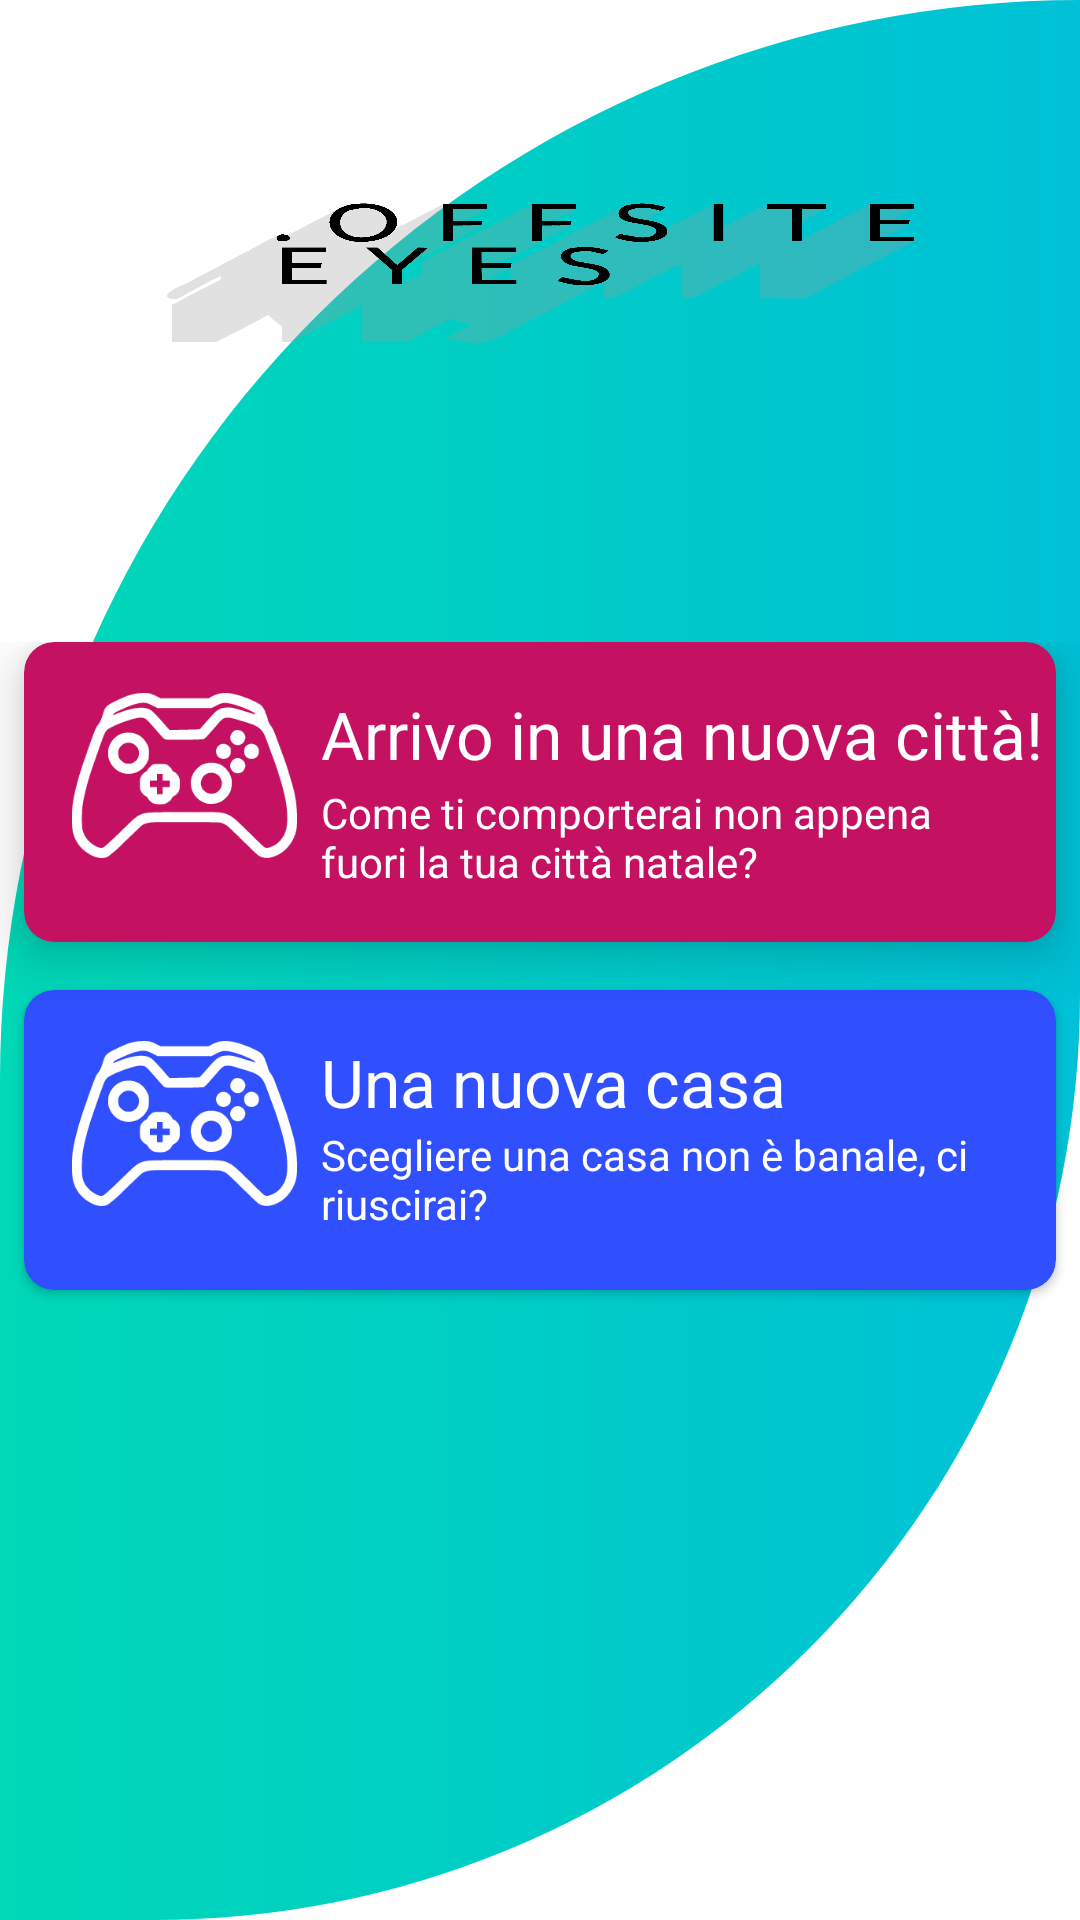

This screen was rendered from an Android layout file. Write that file and the resources it references.
<!-- AndroidManifest.xml: application theme Theme.Offsiteeyes.NoActionBar -->
<!-- res/layout/activity_tutorials_games_list.xml -->
<?xml version="1.0" encoding="utf-8"?>
<androidx.constraintlayout.widget.ConstraintLayout xmlns:android="http://schemas.android.com/apk/res/android"
    xmlns:app="http://schemas.android.com/apk/res-auto"
    xmlns:tools="http://schemas.android.com/tools"
    android:id="@+id/constraint_layout_pantry"
    android:layout_width="match_parent"
    android:layout_height="match_parent"
    android:background="@drawable/home_background"
    tools:context=".activities.HomeActivity">


    <ImageView
        android:id="@+id/showMyNameHome"
        android:layout_width="349dp"
        android:layout_height="182dp"
        android:layout_marginStart="32dp"
        android:layout_marginEnd="32dp"
        android:background="@drawable/bg"
        android:contentDescription="@string/home_macro_topic_logo_content_description"
        app:layout_constraintEnd_toEndOf="parent"
        app:layout_constraintStart_toStartOf="parent"
        app:layout_constraintTop_toTopOf="parent" />

    <androidx.core.widget.NestedScrollView
        android:id="@+id/scroll_view_tutorials_games"
        android:layout_width="0dp"
        android:layout_height="0dp"
        android:layout_marginTop="32dp"
        android:fillViewport="true"
        android:visibility="visible"
        app:layout_constraintBottom_toBottomOf="parent"
        app:layout_constraintEnd_toEndOf="parent"
        app:layout_constraintHorizontal_bias="0.498"
        app:layout_constraintStart_toStartOf="parent"
        app:layout_constraintTop_toBottomOf="@+id/showMyNameHome">

        <androidx.constraintlayout.widget.ConstraintLayout
            android:id="@+id/constraint_layout_tutorials_scroll"
            android:layout_width="match_parent"
            android:layout_height="match_parent">

            <androidx.cardview.widget.CardView
                android:id="@+id/card_view_games_first_option"
                android:layout_width="0dp"
                android:layout_height="100dp"
                android:layout_gravity="fill"
                android:layout_marginStart="8dp"
                android:layout_marginEnd="8dp"
                android:clickable="true"
                android:foreground="?android:attr/selectableItemBackground"
                app:cardBackgroundColor="#C51162"
                app:cardCornerRadius="10dp"
                app:cardElevation="10dp"
                app:cardPreventCornerOverlap="false"
                app:layout_constraintEnd_toEndOf="parent"
                app:layout_constraintStart_toStartOf="parent"
                app:layout_constraintTop_toTopOf="parent"
                android:focusable="true">

                <androidx.constraintlayout.widget.ConstraintLayout
                    android:id="@+id/constraint_layout_games_first_option"
                    android:layout_width="match_parent"
                    android:layout_height="match_parent">

                    <ImageView
                        android:id="@+id/image_view_games_opt1"
                        android:layout_width="75dp"
                        android:layout_height="57dp"
                        android:layout_marginStart="16dp"
                        android:contentDescription="@string/home_macro_topic_pantry_icon_content_description"
                        app:layout_constraintStart_toStartOf="parent"
                        app:layout_constraintTop_toTopOf="@+id/text_view_first_option"
                        app:srcCompat="@drawable/ic_gamepad" />


                    <TextView
                        android:id="@+id/text_view_first_option"
                        android:layout_width="252dp"
                        android:layout_height="41dp"
                        android:layout_marginStart="8dp"
                        android:layout_marginTop="16dp"
                        android:layout_marginEnd="16dp"
                        android:text="@string/games_first_option_title"
                        android:textColor="#FFFFFF"
                        android:textSize="22sp"
                        app:layout_constraintEnd_toEndOf="parent"
                        app:layout_constraintHorizontal_bias="0.0"
                        app:layout_constraintStart_toEndOf="@+id/image_view_games_opt1"
                        app:layout_constraintTop_toTopOf="parent" />

                    <TextView
                        android:id="@+id/text_view_opt1_games_desc"
                        android:layout_width="0dp"
                        android:layout_height="wrap_content"
                        android:layout_marginStart="8dp"
                        android:layout_marginEnd="16dp"
                        android:text="@string/games_first_option_subtitle"
                        android:textColor="#FFFFFF"
                        app:layout_constraintBottom_toBottomOf="@+id/image_view_games_opt1"
                        app:layout_constraintEnd_toEndOf="parent"
                        app:layout_constraintStart_toEndOf="@+id/image_view_games_opt1"
                        app:layout_constraintTop_toBottomOf="@+id/text_view_first_option" />
                </androidx.constraintlayout.widget.ConstraintLayout>
            </androidx.cardview.widget.CardView>

            <androidx.cardview.widget.CardView
                android:id="@+id/card_view_first_option"
                android:layout_width="0dp"
                android:layout_height="100dp"
                android:layout_marginStart="8dp"
                android:layout_marginTop="16dp"
                android:layout_marginEnd="8dp"
                app:cardBackgroundColor="#304FFE"
                app:cardCornerRadius="10dp"
                android:clickable="true"
                android:focusable="true"
                android:foreground="?android:attr/selectableItemBackground"
                app:layout_constraintEnd_toEndOf="parent"
                app:layout_constraintStart_toStartOf="parent"
                app:layout_constraintTop_toBottomOf="@+id/card_view_games_first_option"
                >

                <androidx.constraintlayout.widget.ConstraintLayout
                    android:id="@+id/constraint_layout_tools_first"
                    android:layout_width="match_parent"
                    android:layout_height="match_parent">

                    <ImageView
                        android:id="@+id/image_view_games_opt2"
                        android:layout_width="75dp"
                        android:layout_height="57dp"
                        android:layout_marginStart="16dp"
                        android:contentDescription="@string/home_macro_topic_tutorial_icon_content_description"
                        app:layout_constraintStart_toStartOf="parent"
                        app:layout_constraintTop_toTopOf="@+id/text_view_opt2_games_title"
                        app:srcCompat="@drawable/ic_gamepad" />

                    <TextView
                        android:id="@+id/text_view_opt2_games_title"
                        android:layout_width="0dp"
                        android:layout_height="wrap_content"
                        android:layout_marginStart="8dp"
                        android:layout_marginTop="16dp"
                        android:layout_marginEnd="8dp"
                        android:text="@string/games_second_option_title"
                        android:textColor="#FFFFFF"
                        android:textSize="22sp"
                        app:layout_constraintEnd_toEndOf="parent"
                        app:layout_constraintStart_toEndOf="@+id/image_view_games_opt2"
                        app:layout_constraintTop_toTopOf="parent" />

                    <TextView
                        android:id="@+id/text_view_opt2_games_desc"
                        android:layout_width="0dp"
                        android:layout_height="wrap_content"
                        android:layout_marginStart="8dp"
                        android:layout_marginEnd="8dp"
                        android:text="@string/games_second_option_subtitle"
                        android:textColor="#FFFFFF"
                        app:layout_constraintBottom_toBottomOf="@+id/image_view_games_opt2"
                        app:layout_constraintEnd_toEndOf="parent"
                        app:layout_constraintHorizontal_bias="0.0"
                        app:layout_constraintStart_toEndOf="@+id/image_view_games_opt2"
                        app:layout_constraintTop_toBottomOf="@+id/text_view_opt2_games_title"
                        app:layout_constraintVertical_bias="0.0" />
                </androidx.constraintlayout.widget.ConstraintLayout>
            </androidx.cardview.widget.CardView>

        </androidx.constraintlayout.widget.ConstraintLayout>


    </androidx.core.widget.NestedScrollView>


</androidx.constraintlayout.widget.ConstraintLayout>
<!-- resources referenced by this layout -->
<resources>
  <!-- drawable bg: png bitmap (drawable, 17482 bytes) -->
  <!-- drawable home_background (drawable) -->
  <?xml version="1.0" encoding="utf-8"?>
  <shape
      xmlns:android="http://schemas.android.com/apk/res/android"
      android:shape="rectangle"
      >
  
  
      <solid android:color="@color/prova" />
      <corners
          android:topLeftRadius="700dp"
          android:topRightRadius="0dp"
          android:bottomRightRadius="600dp"
          />
      <gradient android:startColor="#00D8B7"
          android:endColor="#00C1D7"
          />
  
  </shape>
  <!-- drawable ic_gamepad: vector/xml drawable (drawable, 5927 chars, omitted) -->
  <string name="games_first_option_subtitle">Come ti comporterai non appena fuori la tua città natale?</string>
  <string name="games_first_option_title">Arrivo in una nuova città!</string>
  <string name="games_second_option_subtitle">Scegliere una casa non è banale, ci riuscirai?</string>
  <string name="games_second_option_title">Una nuova casa</string>
  <string name="home_macro_topic_logo_content_description">Logo dell\'applicazione</string>
  <string name="home_macro_topic_pantry_icon_content_description">Icona dispensa</string>
  <string name="home_macro_topic_tutorial_icon_content_description">Icona dispensa</string>
  <style name="Theme.Offsiteeyes.NoActionBar">
          <item name="windowActionBar">false</item>
          <item name="windowNoTitle">true</item>
      </style>
  <color name="prova">#01c1d6</color>
</resources>
